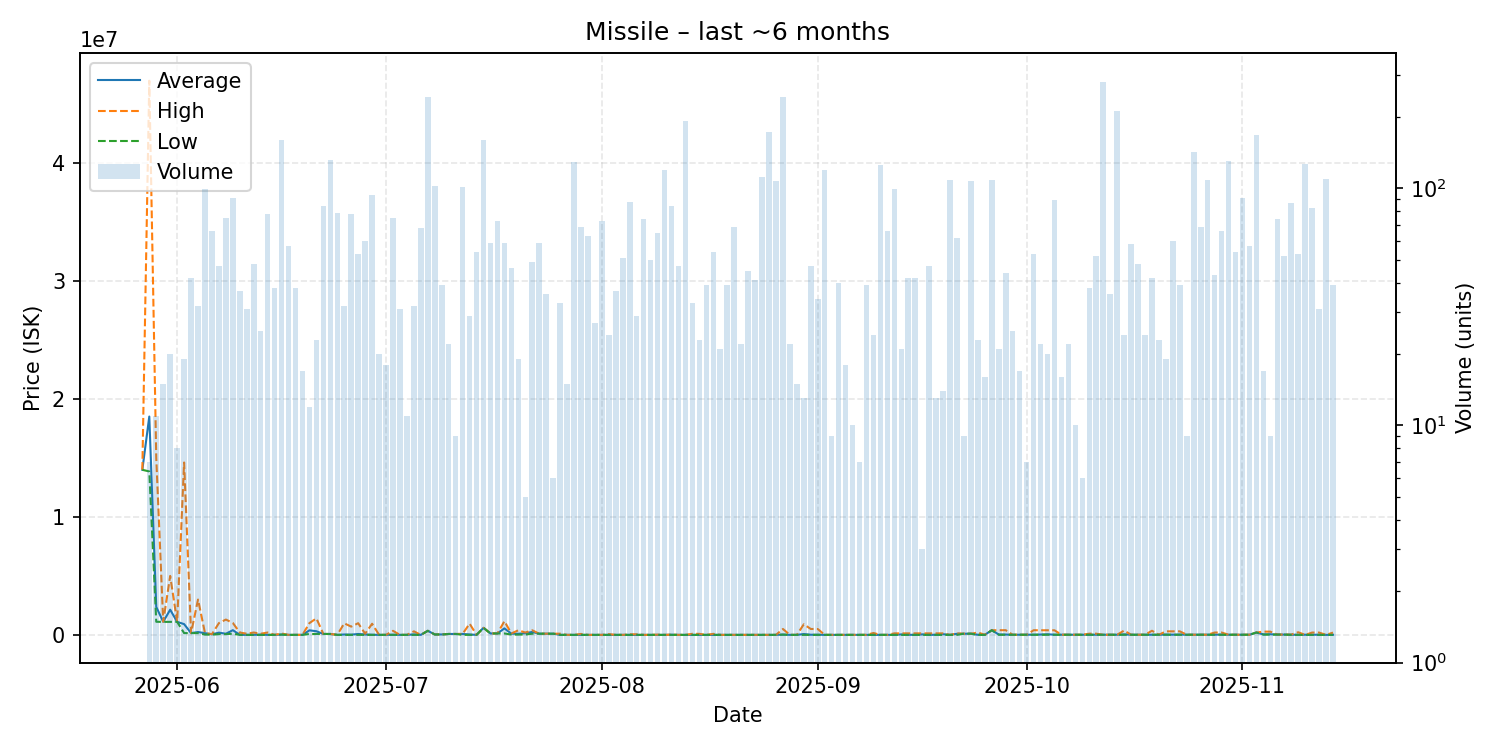

The file beside this chart, header and first rows:
date, average, highest, lowest, order_count, volume
2025-05-27, 14000000, 14000000, 14000000, 1, 1
2025-05-28, 18517143, 47000000, 13860000, 4, 7
2025-05-29, 2373636, 15000000, 1111000, 3, 11
2025-05-30, 1110133, 1116000, 1102000, 5, 15
2025-05-31, 2135200, 5000000, 1105000, 6, 20
2025-06-01, 1105000, 1105000, 1105000, 2, 8
2025-06-02, 911653, 14620000, 150100, 4, 19
2025-06-03, 150062, 150100, 150000, 6, 42
2025-06-04, 239066, 2998000, 150100, 8, 32
2025-06-05, 144929, 150000, 24000, 14, 99
2025-06-06, 48051, 60020, 20130, 10, 66
2025-06-07, 187729, 1000000, 63890, 17, 47
2025-06-08, 97097, 1300000, 63890, 9, 75
2025-06-09, 398587, 1009000, 100000, 14, 91
2025-06-10, 5503, 200000, 100.1, 9, 37
2025-06-11, 3323, 100000, 100.2, 6, 31
2025-06-12, 4265, 200000, 100.2, 8, 48
2025-06-13, 20080, 100000, 100.2, 8, 25
2025-06-14, 2663, 200000, 100.2, 12, 78
2025-06-15, 547.2, 1235, 100.2, 7, 38
2025-06-16, 25000, 115000, 25000, 25, 160
2025-06-17, 1111, 1136, 900.0, 6, 57
2025-06-18, 1203, 1368, 1136, 5, 38
2025-06-19, 1136, 1136, 1136, 3, 17
2025-06-20, 384673, 1000000, 77010, 4, 12
2025-06-21, 307095, 1400000, 77010, 7, 23
2025-06-22, 77003, 77010, 77000, 13, 84
2025-06-23, 77000, 77000, 77000, 16, 132
2025-06-24, 1136, 1136, 1136, 6, 79
2025-06-25, 31726, 980000, 1136, 6, 32
2025-06-26, 19056, 700000, 1136, 10, 78
2025-06-27, 75522, 989000, 1136, 8, 53
2025-06-28, 33369, 100000, 1136, 8, 60
2025-06-29, 11246, 944900, 1200, 10, 94
2025-06-30, 1142, 1200, 1136, 6, 20
2025-07-01, 1136, 1136, 1136, 4, 18
2025-07-02, 14811, 343000, 1136, 9, 75
2025-07-03, 1137, 1137, 1137, 6, 31
2025-07-04, 1137, 1137, 1137, 4, 11
2025-07-05, 38426, 299450, 1137, 8, 32
2025-07-06, 1137, 1137, 1136, 11, 68
2025-07-07, 344000, 344000, 344000, 19, 244
2025-07-08, 35690, 35690, 35690, 9, 102
2025-07-09, 35727, 35750, 35710, 11, 39
2025-07-10, 76500, 76500, 76500, 4, 22
2025-07-11, 77500, 77500, 77500, 2, 9
2025-07-12, 77510, 77510, 1143, 14, 101
2025-07-13, 34035, 955000, 1143, 8, 29
2025-07-14, 1143, 1143, 1142, 7, 54
2025-07-15, 596900, 596900, 596900, 17, 160
2025-07-16, 120581, 121200, 120000, 7, 59
2025-07-17, 122381, 122700, 120000, 14, 73
2025-07-18, 549144, 1161000, 121000, 15, 59
2025-07-19, 103698, 121000, 24010, 9, 46
2025-07-20, 93508, 388850, 24010, 10, 19
2025-07-21, 139542, 199900, 24055, 5, 5
2025-07-22, 248254, 388900, 100000, 13, 49
2025-07-23, 100000, 100000, 100000, 7, 59
2025-07-24, 100036, 100100, 100000, 9, 36
2025-07-25, 100017, 100100, 100000, 2, 6
... 112 more rows
